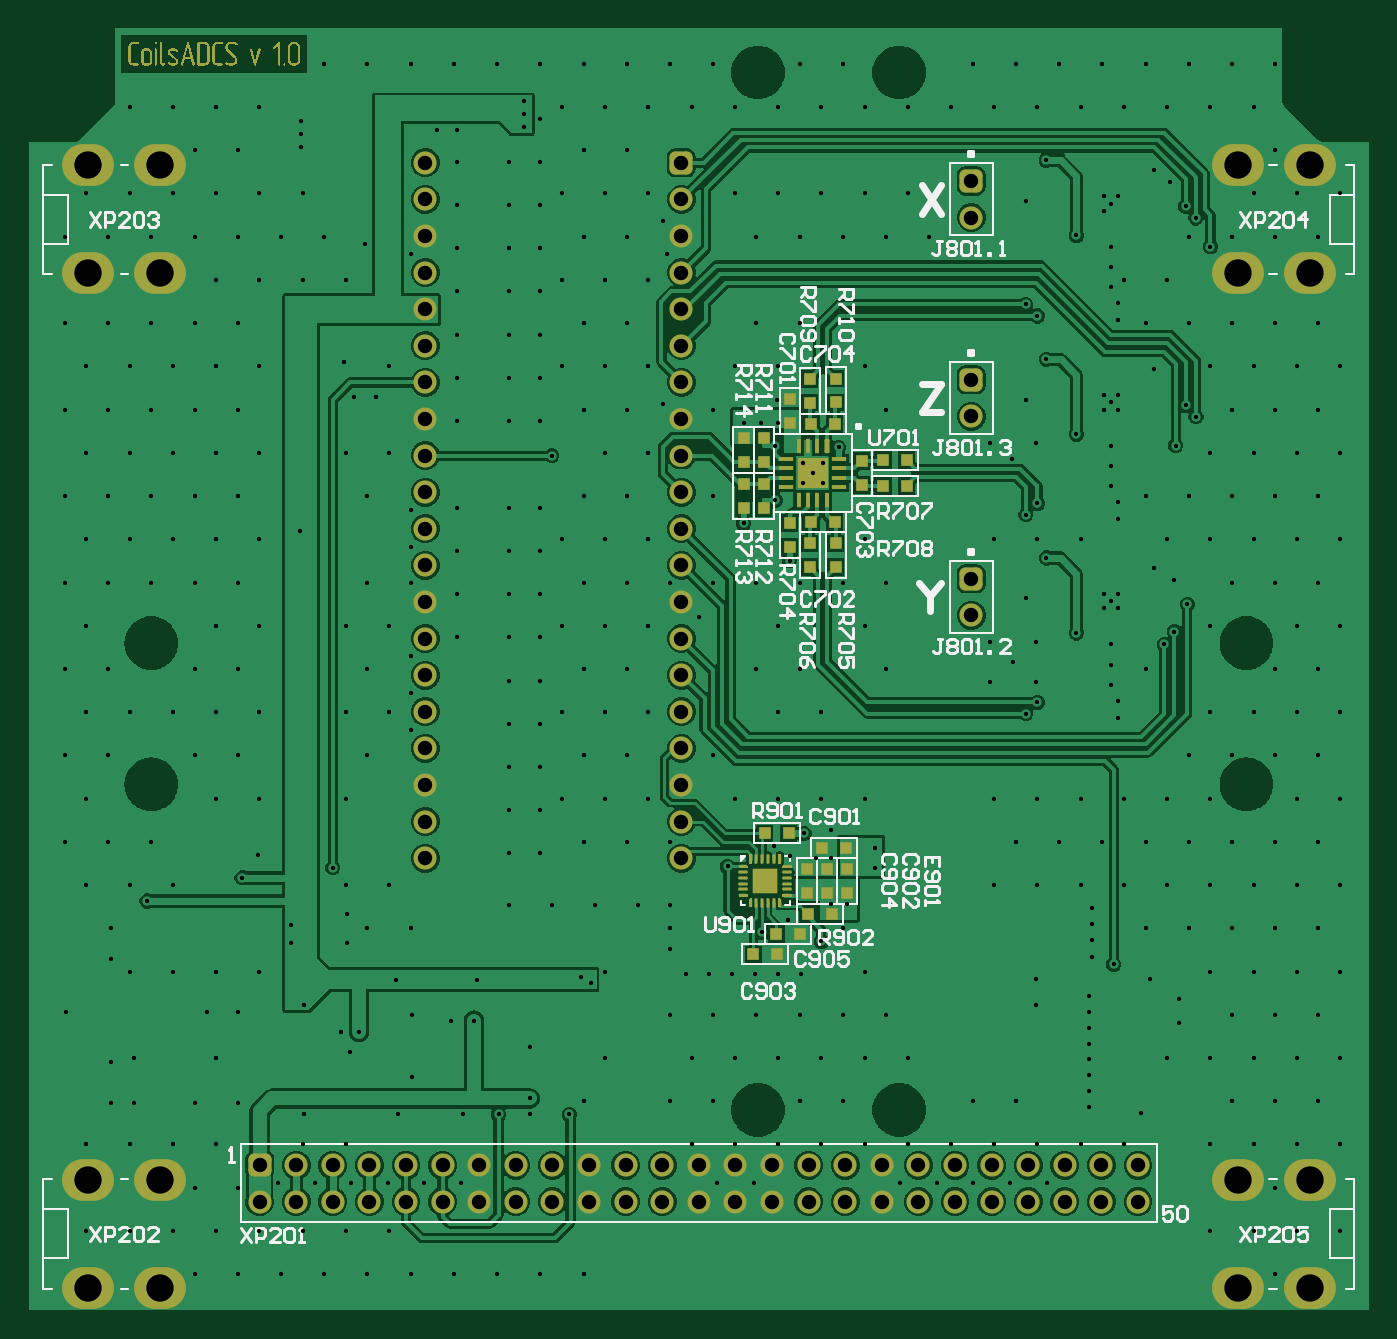
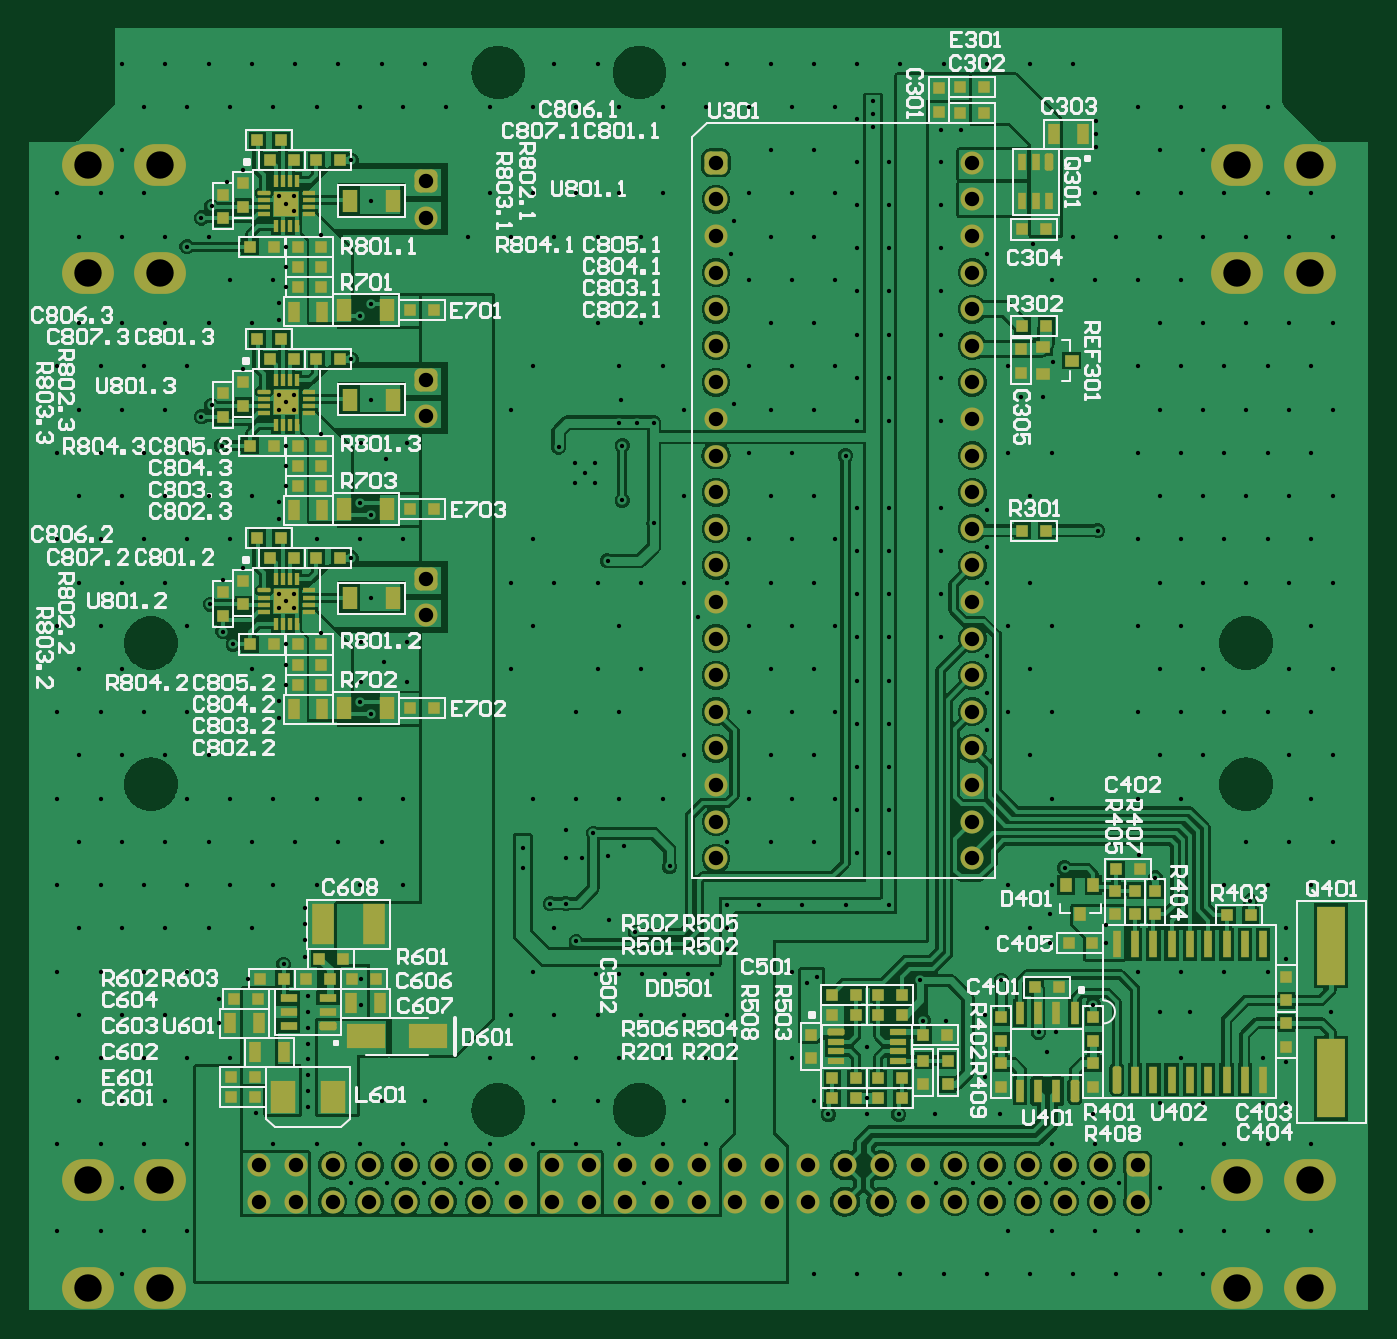
Circuit board: 9 layer files. Board 93.0 x 89.0 mm.
- top_silk: 01_Top_Overlay_Silk.GTO (28612 bytes)
- paste: 02_Top_Paste_Mask.GTP (3947 bytes)
- top_mask: 03_Top_Solder_Mask.GTS (39822 bytes)
- top_copper: 04_Top_ComponentSide.GTL (149623 bytes)
- bottom_copper: 05_Bottom_ComponentSide.GBL (140767 bytes)
- bottom_mask: 06_Bottom_Solder_Mask.GBS (13552 bytes)
- paste: 07_Bottom_Paste_Mask.GBP (10334 bytes)
- bottom_silk: 08_Bottom_Overlay_Silk.GBO (93872 bytes)
- drill: 10_RoundDrill.TXT (11172 bytes)

=== top_silk: 01_Top_Overlay_Silk.GTO (28612 bytes, source omitted) ===
=== paste: 02_Top_Paste_Mask.GTP ===
G04*
G04 #@! TF.GenerationSoftware,Altium Limited,Altium Designer,22.1.2 (22)*
G04*
G04 Layer_Color=8421504*
%FSAX44Y44*%
%MOMM*%
G71*
G04*
G04 #@! TF.SameCoordinates,AEE1FB78-7808-4CFB-96B9-68BC2BEC934A*
G04*
G04*
G04 #@! TF.FilePolarity,Positive*
G04*
G01*
G75*
%ADD14O,0.6000X0.2000*%
%ADD15O,0.2000X0.6000*%
G04:AMPARAMS|DCode=16|XSize=0.64mm|YSize=0.2mm|CornerRadius=0.05mm|HoleSize=0mm|Usage=FLASHONLY|Rotation=0.000|XOffset=0mm|YOffset=0mm|HoleType=Round|Shape=RoundedRectangle|*
%AMROUNDEDRECTD16*
21,1,0.6400,0.1000,0,0,0.0*
21,1,0.5400,0.2000,0,0,0.0*
1,1,0.1000,0.2700,-0.0500*
1,1,0.1000,-0.2700,-0.0500*
1,1,0.1000,-0.2700,0.0500*
1,1,0.1000,0.2700,0.0500*
%
%ADD16ROUNDEDRECTD16*%
G04:AMPARAMS|DCode=17|XSize=0.2mm|YSize=0.64mm|CornerRadius=0.05mm|HoleSize=0mm|Usage=FLASHONLY|Rotation=0.000|XOffset=0mm|YOffset=0mm|HoleType=Round|Shape=RoundedRectangle|*
%AMROUNDEDRECTD17*
21,1,0.2000,0.5400,0,0,0.0*
21,1,0.1000,0.6400,0,0,0.0*
1,1,0.1000,0.0500,-0.2700*
1,1,0.1000,-0.0500,-0.2700*
1,1,0.1000,-0.0500,0.2700*
1,1,0.1000,0.0500,0.2700*
%
%ADD17ROUNDEDRECTD17*%
%ADD18R,0.8000X0.8000*%
%ADD19R,0.8000X0.8000*%
%ADD20R,0.9900X0.3400*%
G04:AMPARAMS|DCode=21|XSize=0.99mm|YSize=0.34mm|CornerRadius=0.085mm|HoleSize=0mm|Usage=FLASHONLY|Rotation=270.000|XOffset=0mm|YOffset=0mm|HoleType=Round|Shape=RoundedRectangle|*
%AMROUNDEDRECTD21*
21,1,0.9900,0.1700,0,0,270.0*
21,1,0.8200,0.3400,0,0,270.0*
1,1,0.1700,-0.0850,-0.4100*
1,1,0.1700,-0.0850,0.4100*
1,1,0.1700,0.0850,0.4100*
1,1,0.1700,0.0850,-0.4100*
%
%ADD21ROUNDEDRECTD21*%
%ADD22R,0.3400X0.9900*%
G36*
X00521376Y00298130D02*
X00510624D01*
Y00307870D01*
X00521376D01*
Y00298130D01*
D02*
G37*
G36*
X00542200Y00579200D02*
Y00592800D01*
X00555800D01*
Y00579200D01*
X00542200D01*
D02*
G37*
D14*
X00500800Y00293000D02*
D03*
X00531200D02*
D03*
Y00313000D02*
D03*
X00500800D02*
D03*
D15*
X00506000Y00287800D02*
D03*
X00526000D02*
D03*
Y00318200D02*
D03*
X00506000D02*
D03*
D16*
X00500800Y00301000D02*
D03*
Y00309000D02*
D03*
Y00305000D02*
D03*
Y00297000D02*
D03*
X00531200D02*
D03*
Y00301000D02*
D03*
Y00305000D02*
D03*
Y00309000D02*
D03*
D17*
X00510000Y00287800D02*
D03*
X00514000D02*
D03*
X00518000D02*
D03*
X00522000D02*
D03*
Y00318200D02*
D03*
X00518000D02*
D03*
X00514000D02*
D03*
X00510000D02*
D03*
D18*
X00565000Y00651500D02*
D03*
Y00635000D02*
D03*
X00547000Y00651250D02*
D03*
Y00634750D02*
D03*
X00533000Y00637250D02*
D03*
Y00620750D02*
D03*
X00515000Y00593750D02*
D03*
Y00610250D02*
D03*
X00501000Y00593750D02*
D03*
Y00610250D02*
D03*
X00515000Y00578250D02*
D03*
Y00561750D02*
D03*
X00501000Y00578250D02*
D03*
Y00561750D02*
D03*
X00583000Y00577750D02*
D03*
Y00594250D02*
D03*
X00533000Y00551250D02*
D03*
Y00534750D02*
D03*
X00547000Y00520750D02*
D03*
Y00537250D02*
D03*
X00565000Y00520750D02*
D03*
Y00537250D02*
D03*
X00573000Y00294750D02*
D03*
Y00311250D02*
D03*
X00559000D02*
D03*
Y00294750D02*
D03*
X00545000Y00311250D02*
D03*
Y00294750D02*
D03*
D19*
X00564250Y00620000D02*
D03*
X00547750D02*
D03*
X00614250Y00595000D02*
D03*
X00597750D02*
D03*
X00614250Y00577000D02*
D03*
X00597750D02*
D03*
X00547750Y00552000D02*
D03*
X00564250Y00552000D02*
D03*
X00524250Y00252000D02*
D03*
X00507750D02*
D03*
X00540250Y00266000D02*
D03*
X00523750D02*
D03*
X00562250Y00280000D02*
D03*
X00545750D02*
D03*
X00555750Y00326000D02*
D03*
X00572250D02*
D03*
X00532250Y00336000D02*
D03*
X00515750D02*
D03*
D20*
X00530400Y00595750D02*
D03*
Y00589250D02*
D03*
Y00582750D02*
D03*
Y00576250D02*
D03*
X00567600D02*
D03*
Y00582750D02*
D03*
Y00589250D02*
D03*
Y00595750D02*
D03*
D21*
X00558750Y00604600D02*
D03*
D22*
X00552250D02*
D03*
X00545750D02*
D03*
X00539250D02*
D03*
Y00567400D02*
D03*
X00545750D02*
D03*
X00552250D02*
D03*
X00558750D02*
D03*
M02*

=== top_mask: 03_Top_Solder_Mask.GTS (39822 bytes, source omitted) ===
=== top_copper: 04_Top_ComponentSide.GTL (149623 bytes, source omitted) ===
=== bottom_copper: 05_Bottom_ComponentSide.GBL (140767 bytes, source omitted) ===
=== bottom_mask: 06_Bottom_Solder_Mask.GBS (13552 bytes, source omitted) ===
=== paste: 07_Bottom_Paste_Mask.GBP (10334 bytes, source omitted) ===
=== bottom_silk: 08_Bottom_Overlay_Silk.GBO (93872 bytes, source omitted) ===
=== drill: 10_RoundDrill.TXT (11172 bytes, source omitted) ===
